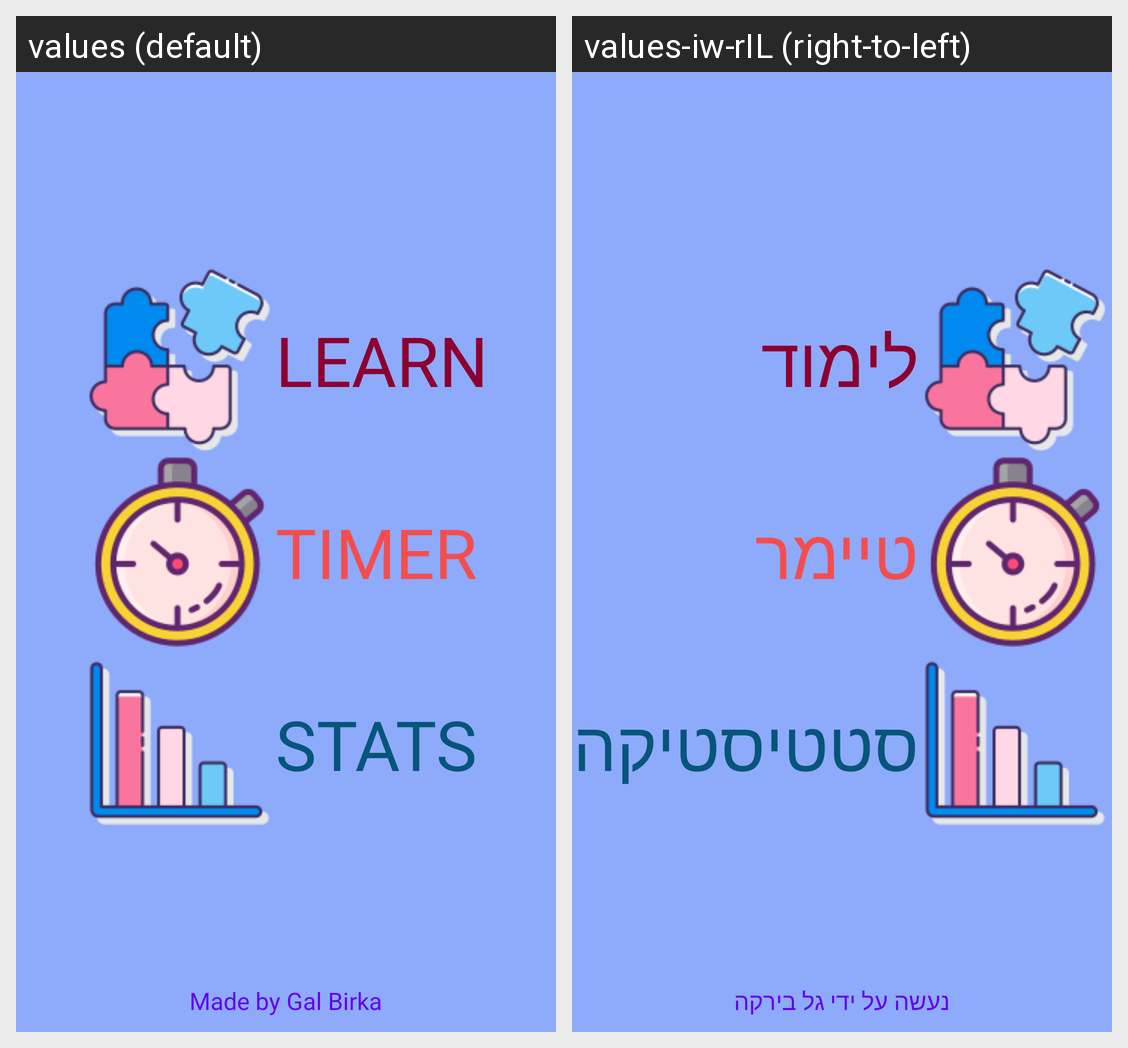

Here is an Android app screen in its default locale and in the app's own translations. Write out the translated-string differences for the strings that appear on this screen.
Android screen res/layout/activity_home.xml rendered under 2 locales, left to right: values (default), values-iw-rIL (right-to-left). Device: Nexus 5 (rendered at 1080×1920; each locale shown at half size, 540×960, under a caption strip naming it); theme AppTheme.
Strings drawn on this screen, with the default value and each locale's value (text and hints the layout hard-codes, and strings that could not be matched under every locale, appear in the picture but are not listed):

learn
  values: Learn
  values-iw-rIL: לימוד

timer
  values: Timer
  values-iw-rIL: טיימר

stats
  values: Stats
  values-iw-rIL: סטטיסטיקה

about
  values: Made by Gal Birka
  values-iw-rIL: נעשה על ידי גל בירקה
